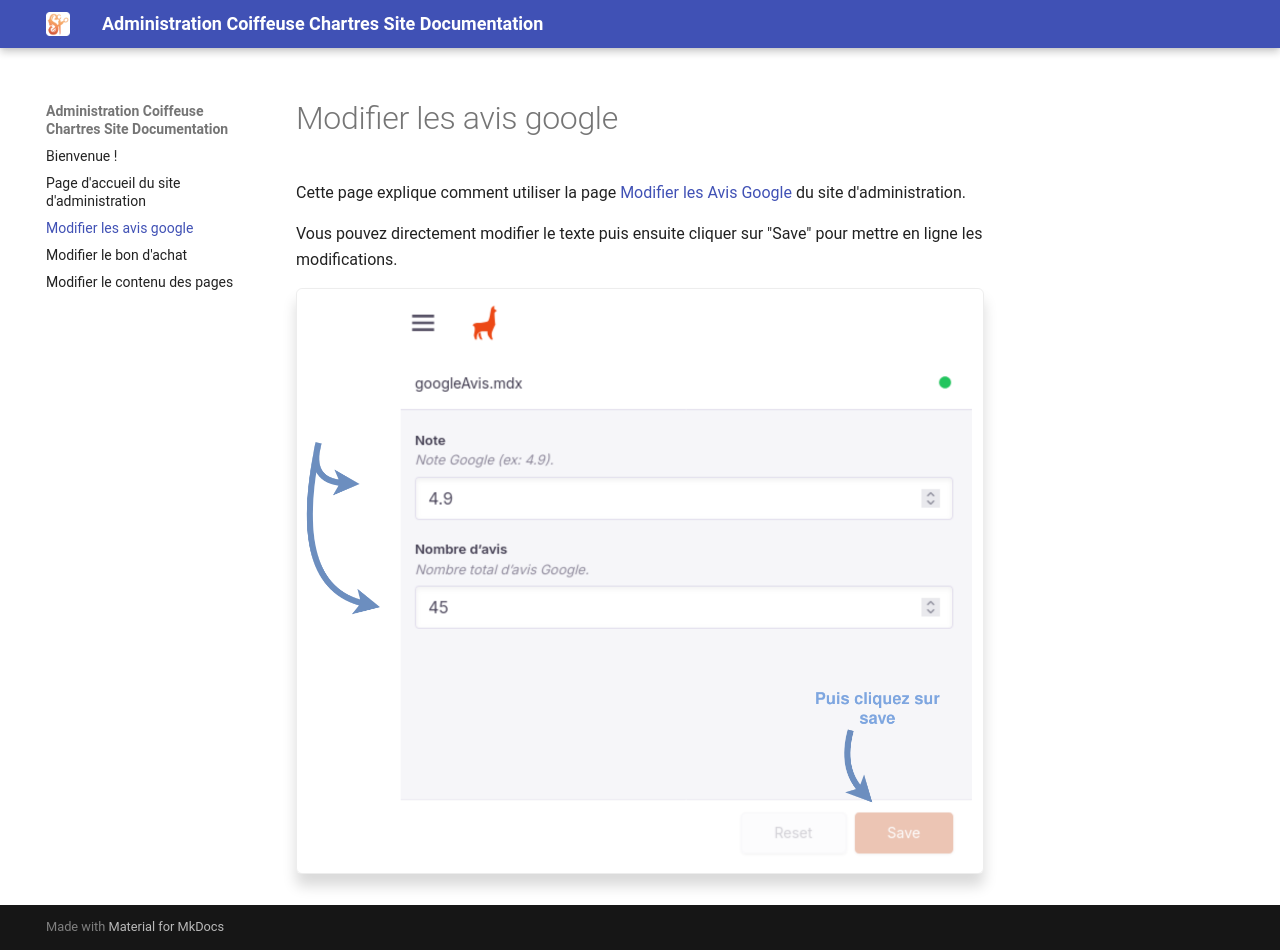

repository: niic0/coiffeuse-chartres-documentation · page: modifier_avis_google/index.html · generator: mkdocs

# Modifier les avis google
Cette page explique comment utiliser la page [Modifier les Avis Google](https://coiffeuse-chartres.vercel.app/admin/index.html#/collections/edit/googleAvis/googleAvis) du site d'administration.

Vous pouvez directement modifier le texte puis ensuite cliquer sur "Save" pour mettre en ligne les modifications.

![google_avis](avis_google.png)
